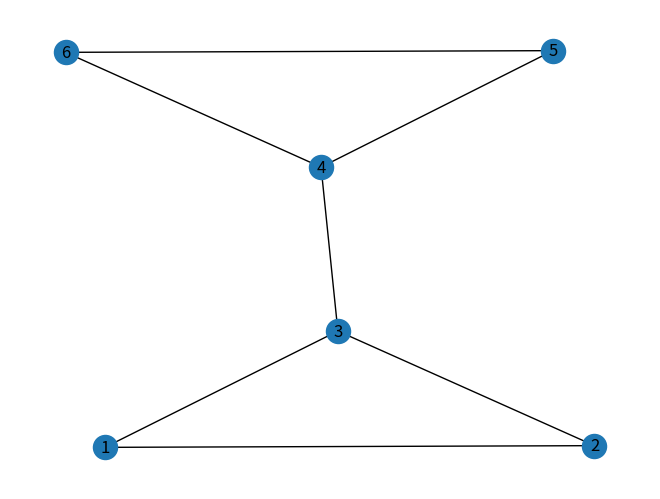

Recreate this plot in Python.
# example of Social Network Analysis (SNA) using centrality measures in Python:


import networkx as nx
import matplotlib.pyplot as plt

# Create a graph
G = nx.Graph()

# Add edges
G.add_edges_from([(1, 2), (1, 3), (2, 3), (3, 4), (4, 5), (4, 6), (5, 6)])

# Calculate centrality measures
degree_centrality = nx.degree_centrality(G)
betweenness_centrality = nx.betweenness_centrality(G)
closeness_centrality = nx.closeness_centrality(G)
eigenvector_centrality = nx.eigenvector_centrality(G)
pagerank = nx.pagerank(G)

# Print centrality scores
print("Degree Centrality:")
for node, score in degree_centrality.items():
    print(f"Node {node}: {score}")

print("\nBetweenness Centrality:")
for node, score in betweenness_centrality.items():
    print(f"Node {node}: {score}")

print("\nCloseness Centrality:")
for node, score in closeness_centrality.items():
    print(f"Node {node}: {score}")

print("\nEigenvector Centrality:")
for node, score in eigenvector_centrality.items():
    print(f"Node {node}: {score}")

print("\nPagerank:")
for node, score in pagerank.items():
    print(f"Node {node}: {score}")


# Visualize the graph
nx.draw(G, with_labels=True)
plt.show()
